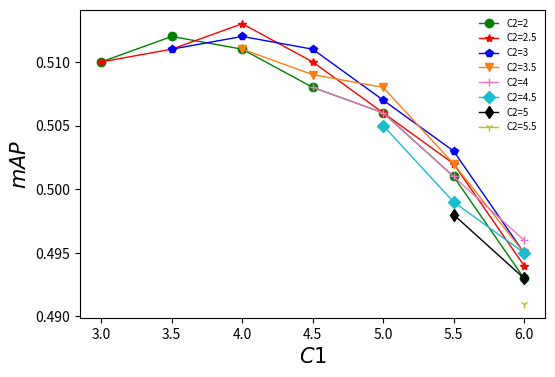

This chart was generated by the following Python code: (Note: this script raises an exception after producing the figure.)
import numpy as np
import matplotlib.pyplot as plt
import matplotlib.mlab as mlab
import matplotlib.ticker as ticker

# x=[str([2,3]),str([2.5,3.5]),str([2.5,4]),str([2,4.5]),str([2.5,5]),str([3,5.5]),str([3,6])]
x = [3, 3.5, 4, 4.5, 5, 5.5, 6]
x3 = [3.5, 4, 4.5, 5, 5.5, 6]
x35 = [4, 4.5, 5, 5.5, 6]
x4 = [4.5, 5, 5.5, 6]
x45 = [5, 5.5, 6]
x5 = [5.5, 6]
x55 = 6
# p1=[0.659,0.662,0.655,0.653,0.651,0.645,0.636]
r2 = [0.660, 0.660, 0.654, 0.653, 0.650, 0.644, 0.634]
r25 = [0.659, 0.662, 0.655, 0.652, 0.651, 0.642, 0.636]
r3 = [0.658, 0.652, 0.652, 0.648, 0.645, 0.636]
r35 = [0.651, 0.650, 0.647, 0.642, 0.635]
r4 = [0.649, 0.646, 0.640, 0.635]
r45 = [0.644, 0.639, 0.634]
r5 = [0.638, 0.633]
r55 = 0.633

# hrsid
R2 = [0.510, 0.512, 0.511, 0.508, 0.506, 0.501, 0.493]
R25 = [0.510, 0.511, 0.513, 0.510, 0.506, 0.502, 0.494]
R3 = [0.511, 0.512, 0.511, 0.507, 0.503, 0.495]
R35 = [0.511, 0.509, 0.508, 0.502, 0.495]
R4 = [0.508, 0.506, 0.501, 0.496]
R45 = [0.505, 0.499, 0.495]
R5 = [0.498, 0.493]
R55 = 0.491

color_list = ['#17becf', 'tab:blue', 'tab:orange', 'tab:green', 'red', 'tab:pink', 'tab:gray', 'tab:olive', 'tab:cyan']
# label_list=[0.660,0.659,0.662,0.655,0.653,0.651,0.645,0.636]
plt.rcParams['figure.figsize'] = (6.0, 4.0)
plt.rcParams['savefig.dpi'] = 600  # 图片像素
plt.rcParams['figure.dpi'] = 600  # 分辨率
plt.plot(x, R2, linewidth=1, label="C2=2", color='g', marker='o', linestyle='-')
plt.plot(x, R25, linewidth=1, label="C2=2.5", color='r', marker='*', linestyle='-')
plt.plot(x3, R3, linewidth=1, label="C2=3", color='b', marker='p', linestyle='-')
plt.plot(x35, R35, linewidth=1, label="C2=3.5", color='tab:orange', marker='v', linestyle='-')
plt.plot(x4, R4, linewidth=1, label="C2=4", color='tab:pink', marker='+', linestyle='-')
plt.plot(x45, R45, linewidth=1, label="C2=4.5", color='#17becf', marker='D', linestyle='-')
plt.plot(x5, R5, linewidth=1, label="C2=5", color='k', marker='d', linestyle='-')
plt.plot(x55, R55, linewidth=1, label="C2=5.5", color='tab:olive', marker='1', linestyle='-')

# for i in range(0,len(p1)):
# plt.scatter(x[i],p1[i],c='tab:green',marker='o',s=30)#,label=label_list[i])
plt.legend(frameon=False, fontsize='x-small')
font1 = {'family': 'DejaVu Sans',
         'weight': 'normal',
         'size': 15, }
plt.xlabel('$\t{C1}$', font1)
plt.ylabel('$\t{mAP}$', font1)
plt.xticks(fontsize=10)
plt.yticks(fontsize=10)
plt.savefig('/media/ExtDisk/yxt/IMG/HRSID.png', dpi=800)
plt.show()
